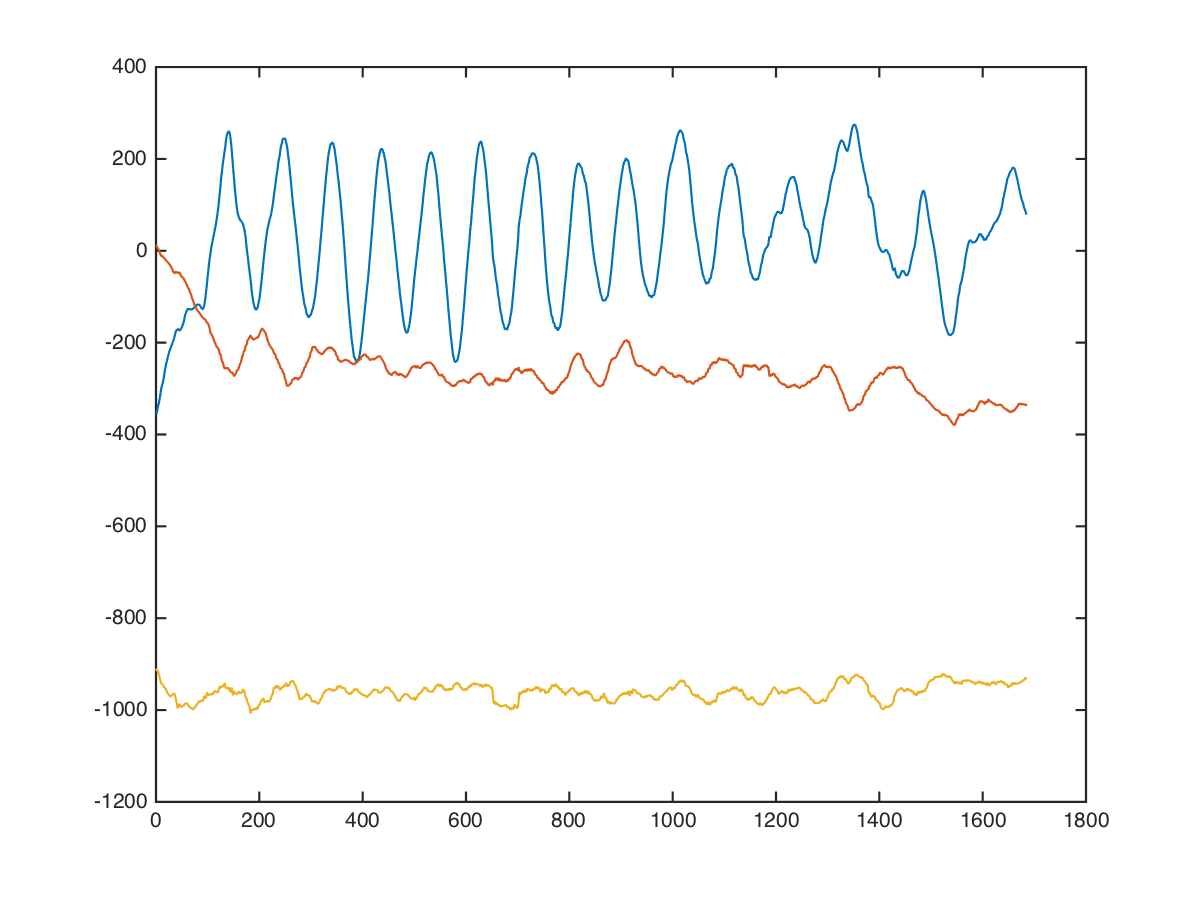

The data file committed next to this chart (first rows):
chest, angle-chest-press, low, 40, 15, -376, 112, -992
chest, angle-chest-press, low, 40, 15, -415, 112, -945
chest, angle-chest-press, low, 40, 15, -439, 82, -944
chest, angle-chest-press, low, 40, 15, -470, 58, -959
chest, angle-chest-press, low, 40, 15, -487, 63, -894
chest, angle-chest-press, low, 40, 15, -538, 93, -838
chest, angle-chest-press, low, 40, 15, -586, 103, -755
chest, angle-chest-press, low, 40, 15, -585, 97, -799
chest, angle-chest-press, low, 40, 15, -611, 83, -748
chest, angle-chest-press, low, 40, 15, -603, 67, -814
chest, angle-chest-press, low, 40, 15, -492, 51, -1016
chest, angle-chest-press, low, 40, 15, -408, -76, -909
chest, angle-chest-press, low, 40, 15, -428, -40, -876
chest, angle-chest-press, low, 40, 15, -511, 49, -874
chest, angle-chest-press, low, 40, 15, -559, 32, -861
chest, angle-chest-press, low, 40, 15, -568, -1, -845
chest, angle-chest-press, low, 40, 15, -579, -8, -943
chest, angle-chest-press, low, 40, 15, -573, 18, -903
chest, angle-chest-press, low, 40, 15, -558, 27, -902
chest, angle-chest-press, low, 40, 15, -547, 49, -879
chest, angle-chest-press, low, 40, 15, -554, 40, -843
chest, angle-chest-press, low, 40, 15, -541, 15, -900
chest, angle-chest-press, low, 40, 15, -524, 4, -926
chest, angle-chest-press, low, 40, 15, -507, 26, -903
chest, angle-chest-press, low, 40, 15, -488, 48, -925
chest, angle-chest-press, low, 40, 15, -448, 40, -960
chest, angle-chest-press, low, 40, 15, -420, 20, -956
chest, angle-chest-press, low, 40, 15, -413, 12, -966
chest, angle-chest-press, low, 40, 15, -389, 12, -1003
chest, angle-chest-press, low, 40, 15, -352, 8, -1033
chest, angle-chest-press, low, 40, 15, -323, 27, -1075
chest, angle-chest-press, low, 40, 15, -331, 71, -1058
chest, angle-chest-press, low, 40, 15, -316, 64, -987
chest, angle-chest-press, low, 40, 15, -288, 13, -984
chest, angle-chest-press, low, 40, 15, -301, 3, -984
chest, angle-chest-press, low, 40, 15, -286, -40, -943
chest, angle-chest-press, low, 40, 15, -253, -67, -762
chest, angle-chest-press, low, 40, 15, -209, -144, -707
chest, angle-chest-press, low, 40, 15, -152, -133, -658
chest, angle-chest-press, low, 40, 15, -81, -17, -681
chest, angle-chest-press, low, 40, 15, -13, 3, -648
chest, angle-chest-press, low, 40, 15, -57, -26, -702
chest, angle-chest-press, low, 40, 15, -15, -85, -1119
chest, angle-chest-press, low, 40, 15, 34, -143, -1276
chest, angle-chest-press, low, 40, 15, 42, -79, -1049
chest, angle-chest-press, low, 40, 15, -5, -9, -939
chest, angle-chest-press, low, 40, 15, -52, 47, -897
chest, angle-chest-press, low, 40, 15, -97, 30, -917
chest, angle-chest-press, low, 40, 15, -112, 7, -996
chest, angle-chest-press, low, 40, 15, -121, -16, -1072
chest, angle-chest-press, low, 40, 15, -168, -24, -1056
chest, angle-chest-press, low, 40, 15, -184, -40, -1032
chest, angle-chest-press, low, 40, 15, -192, -40, -939
chest, angle-chest-press, low, 40, 15, -215, -2, -1050
chest, angle-chest-press, low, 40, 15, -238, -22, -1071
chest, angle-chest-press, low, 40, 15, -262, -53, -1065
chest, angle-chest-press, low, 40, 15, -271, -77, -1014
chest, angle-chest-press, low, 40, 15, -251, -52, -1029
chest, angle-chest-press, low, 40, 15, -248, -21, -998
chest, angle-chest-press, low, 40, 15, -248, -23, -992
chest, angle-chest-press, low, 40, 15, -235, -31, -999
... 1,673 more rows
